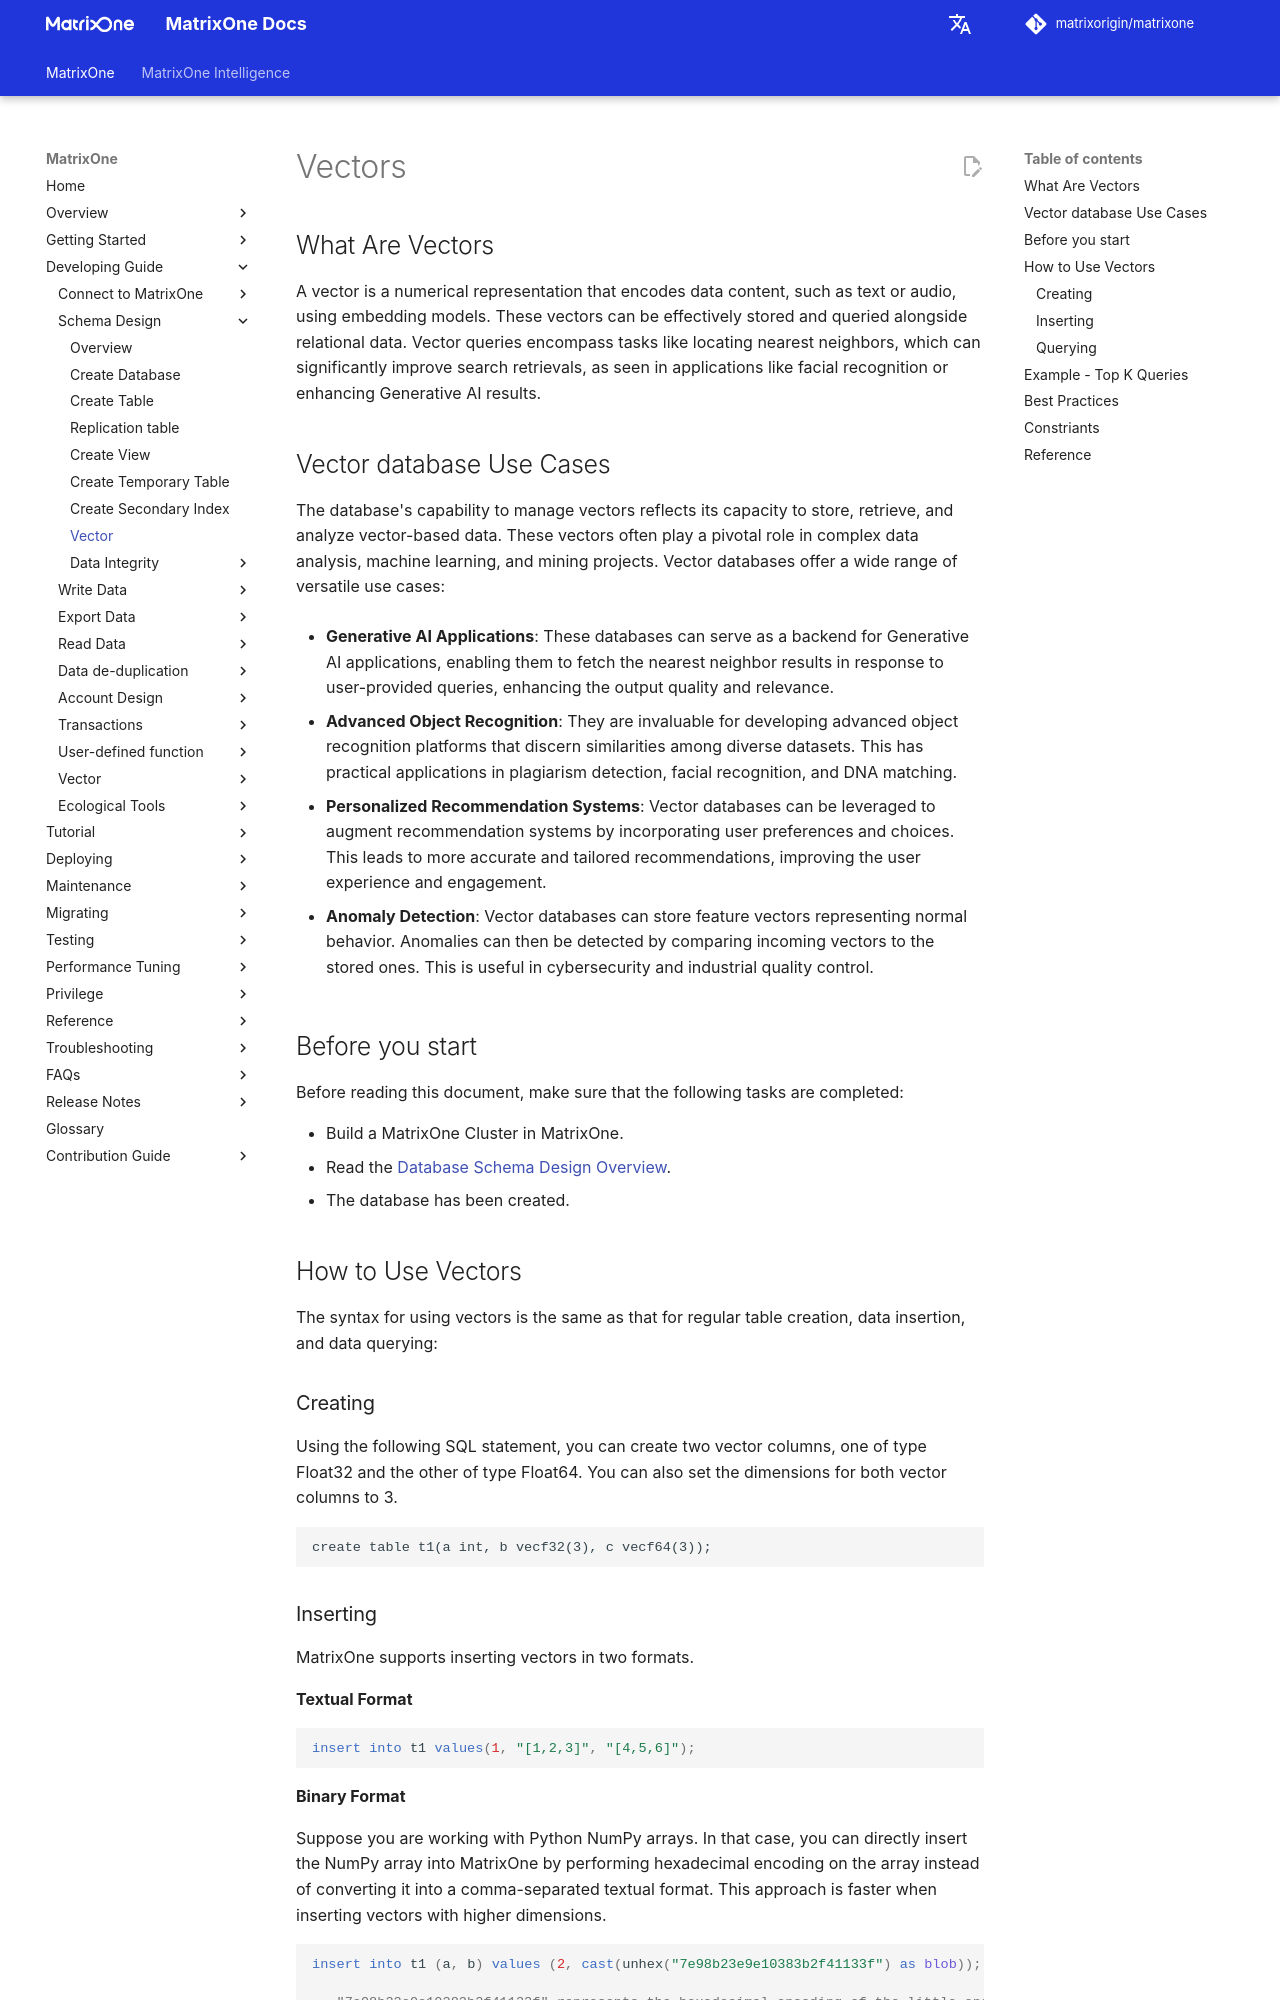

repository: matrixorigin/matrixorigin.io · page: v26.3.0.13/MatrixOne/Develop/schema-design/vector/index.html · generator: mkdocs

# Vectors

## What Are Vectors

A vector is a numerical representation that encodes data content, such as text or audio, using embedding models. These vectors can be effectively stored and queried alongside relational data. Vector queries encompass tasks like locating nearest neighbors, which can significantly improve search retrievals, as seen in applications like facial recognition or enhancing Generative AI results.

## Vector database Use Cases

The database's capability to manage vectors reflects its capacity to store, retrieve, and analyze vector-based data. These vectors often play a pivotal role in complex data analysis, machine learning, and mining projects. Vector databases offer a wide range of versatile use cases:

- **Generative AI Applications**: These databases can serve as a backend for Generative AI applications, enabling them to fetch the nearest neighbor results in response to user-provided queries, enhancing the output quality and relevance.

- **Advanced Object Recognition**: They are invaluable for developing advanced object recognition platforms that discern similarities among diverse datasets. This has practical applications in plagiarism detection, facial recognition, and DNA matching.

- **Personalized Recommendation Systems**: Vector databases can be leveraged to augment recommendation systems by incorporating user preferences and choices. This leads to more accurate and tailored recommendations, improving the user experience and engagement.

- **Anomaly Detection**: Vector databases can store feature vectors representing normal behavior. Anomalies can then be detected by comparing incoming vectors to the stored ones. This is useful in cybersecurity and industrial quality control.

## Before you start

Before reading this document, make sure that the following tasks are completed:

- Build a MatrixOne Cluster in MatrixOne.
- Read the [Database Schema Design Overview](overview.md).
- The database has been created.

## How to Use Vectors

The syntax for using vectors is the same as that for regular table creation, data insertion, and data querying:

### Creating

Using the following SQL statement, you can create two vector columns, one of type Float32 and the other of type Float64. You can also set the dimensions for both vector columns to 3.

```
create table t1(a int, b vecf32(3), c vecf64(3));
```
